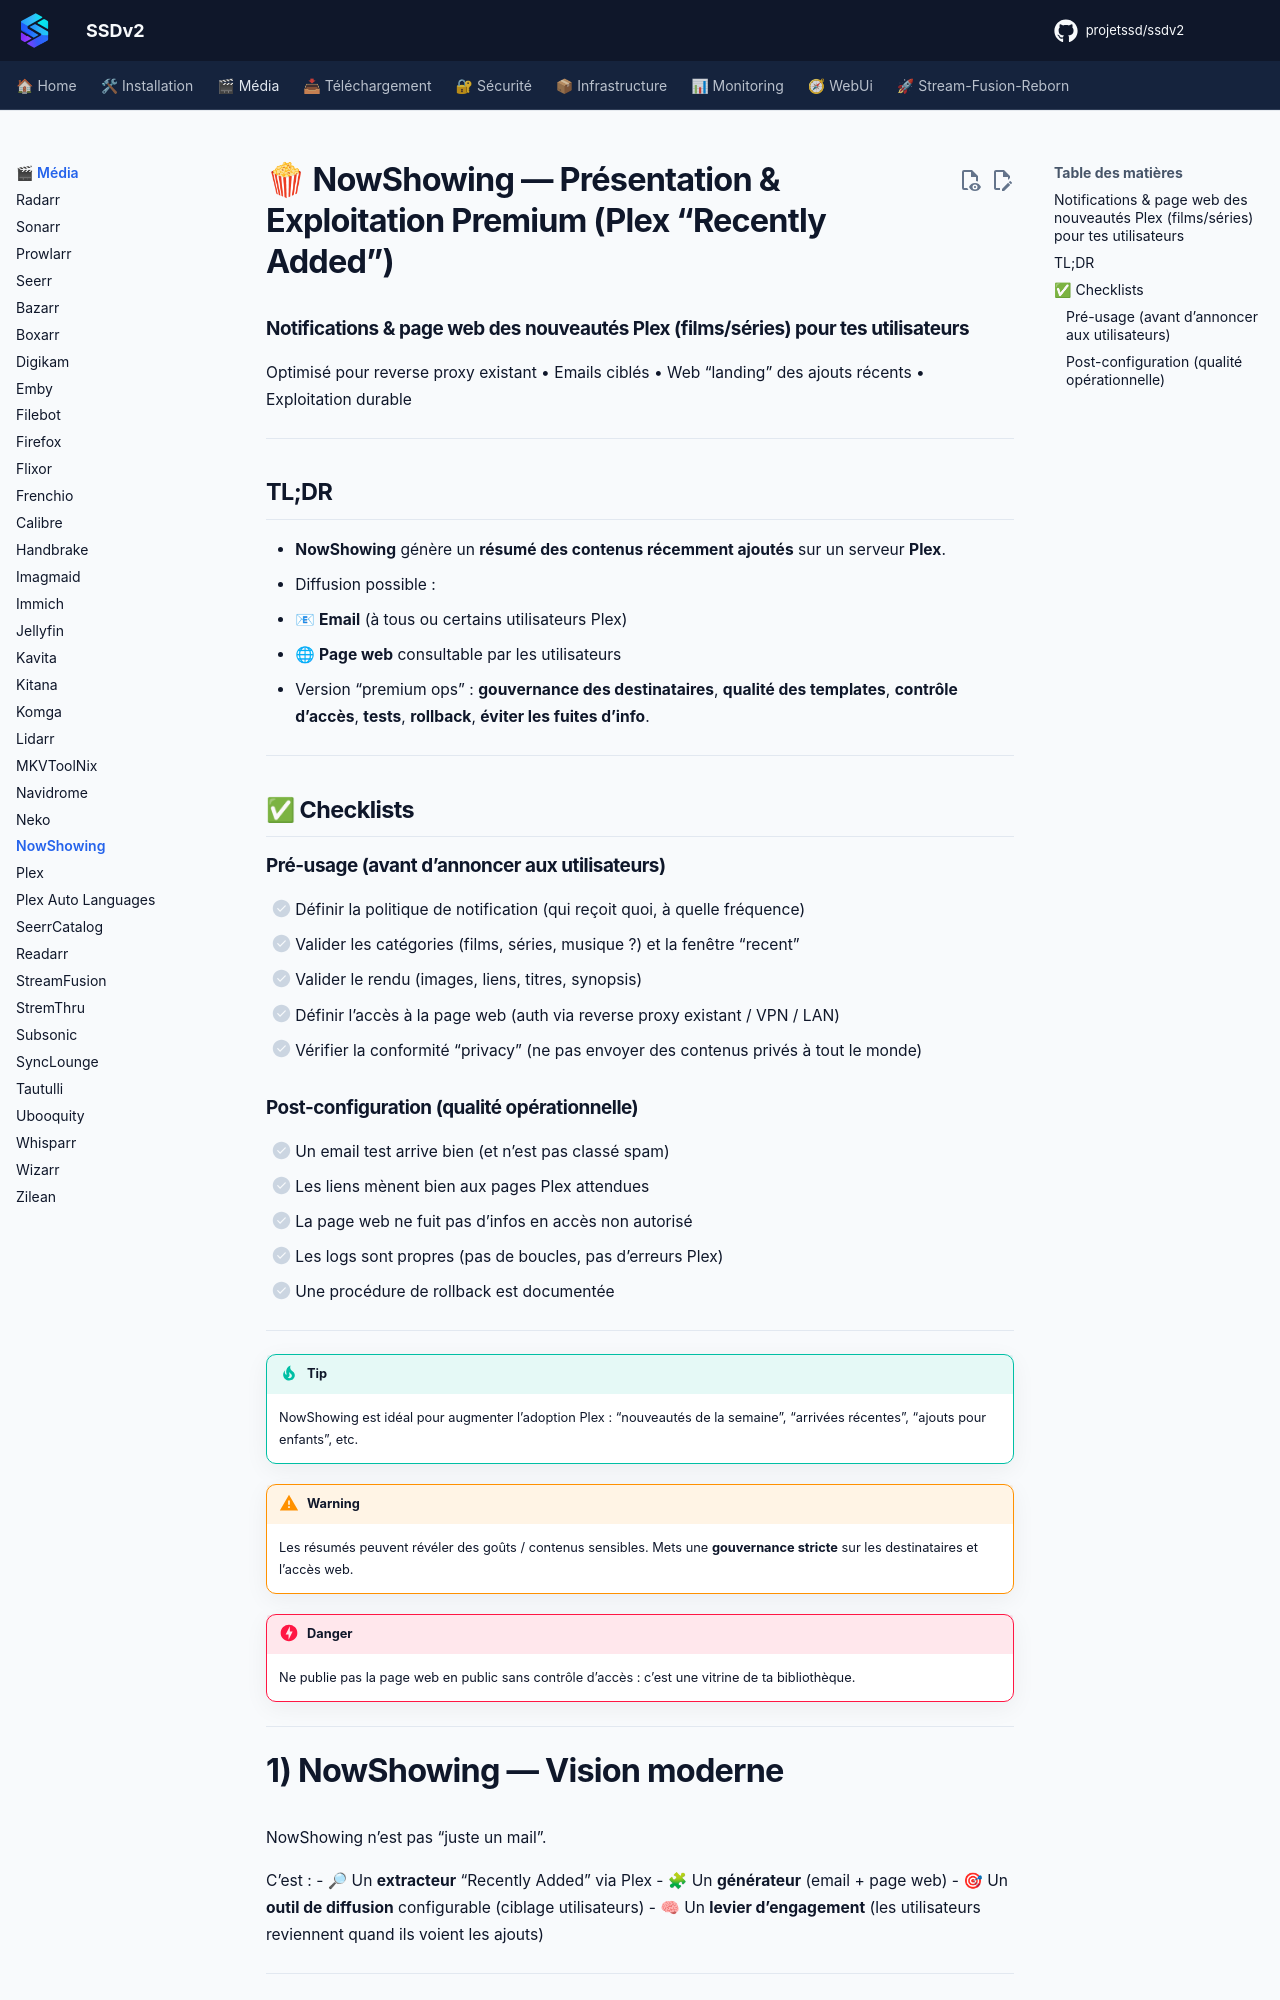

repository: projetssd/ssdv2_docs · page: applications/media/nowshowing/index.html · generator: mkdocs

# 🍿 NowShowing — Présentation & Exploitation Premium (Plex “Recently Added”)

### Notifications & page web des nouveautés Plex (films/séries) pour tes utilisateurs
Optimisé pour reverse proxy existant • Emails ciblés • Web “landing” des ajouts récents • Exploitation durable

---

## TL;DR

- **NowShowing** génère un **résumé des contenus récemment ajoutés** sur un serveur **Plex**.
- Diffusion possible :
  - 📧 **Email** (à tous ou certains utilisateurs Plex)
  - 🌐 **Page web** consultable par les utilisateurs
- Version “premium ops” : **gouvernance des destinataires**, **qualité des templates**, **contrôle d’accès**, **tests**, **rollback**, **éviter les fuites d’info**.

---

## ✅ Checklists

### Pré-usage (avant d’annoncer aux utilisateurs)
- [ ] Définir la politique de notification (qui reçoit quoi, à quelle fréquence)
- [ ] Valider les catégories (films, séries, musique ?) et la fenêtre “recent”
- [ ] Valider le rendu (images, liens, titres, synopsis)
- [ ] Définir l’accès à la page web (auth via reverse proxy existant / VPN / LAN)
- [ ] Vérifier la conformité “privacy” (ne pas envoyer des contenus privés à tout le monde)

### Post-configuration (qualité opérationnelle)
- [ ] Un email test arrive bien (et n’est pas classé spam)
- [ ] Les liens mènent bien aux pages Plex attendues
- [ ] La page web ne fuit pas d’infos en accès non autorisé
- [ ] Les logs sont propres (pas de boucles, pas d’erreurs Plex)
- [ ] Une procédure de rollback est documentée

---

> [!TIP]
> NowShowing est idéal pour augmenter l’adoption Plex : “nouveautés de la semaine”, “arrivées récentes”, “ajouts pour enfants”, etc.

> [!WARNING]
> Les résumés peuvent révéler des goûts / contenus sensibles. Mets une **gouvernance stricte** sur les destinataires et l’accès web.

> [!DANGER]
> Ne publie pas la page web en public sans contrôle d’accès : c’est une vitrine de ta bibliothèque.

---
